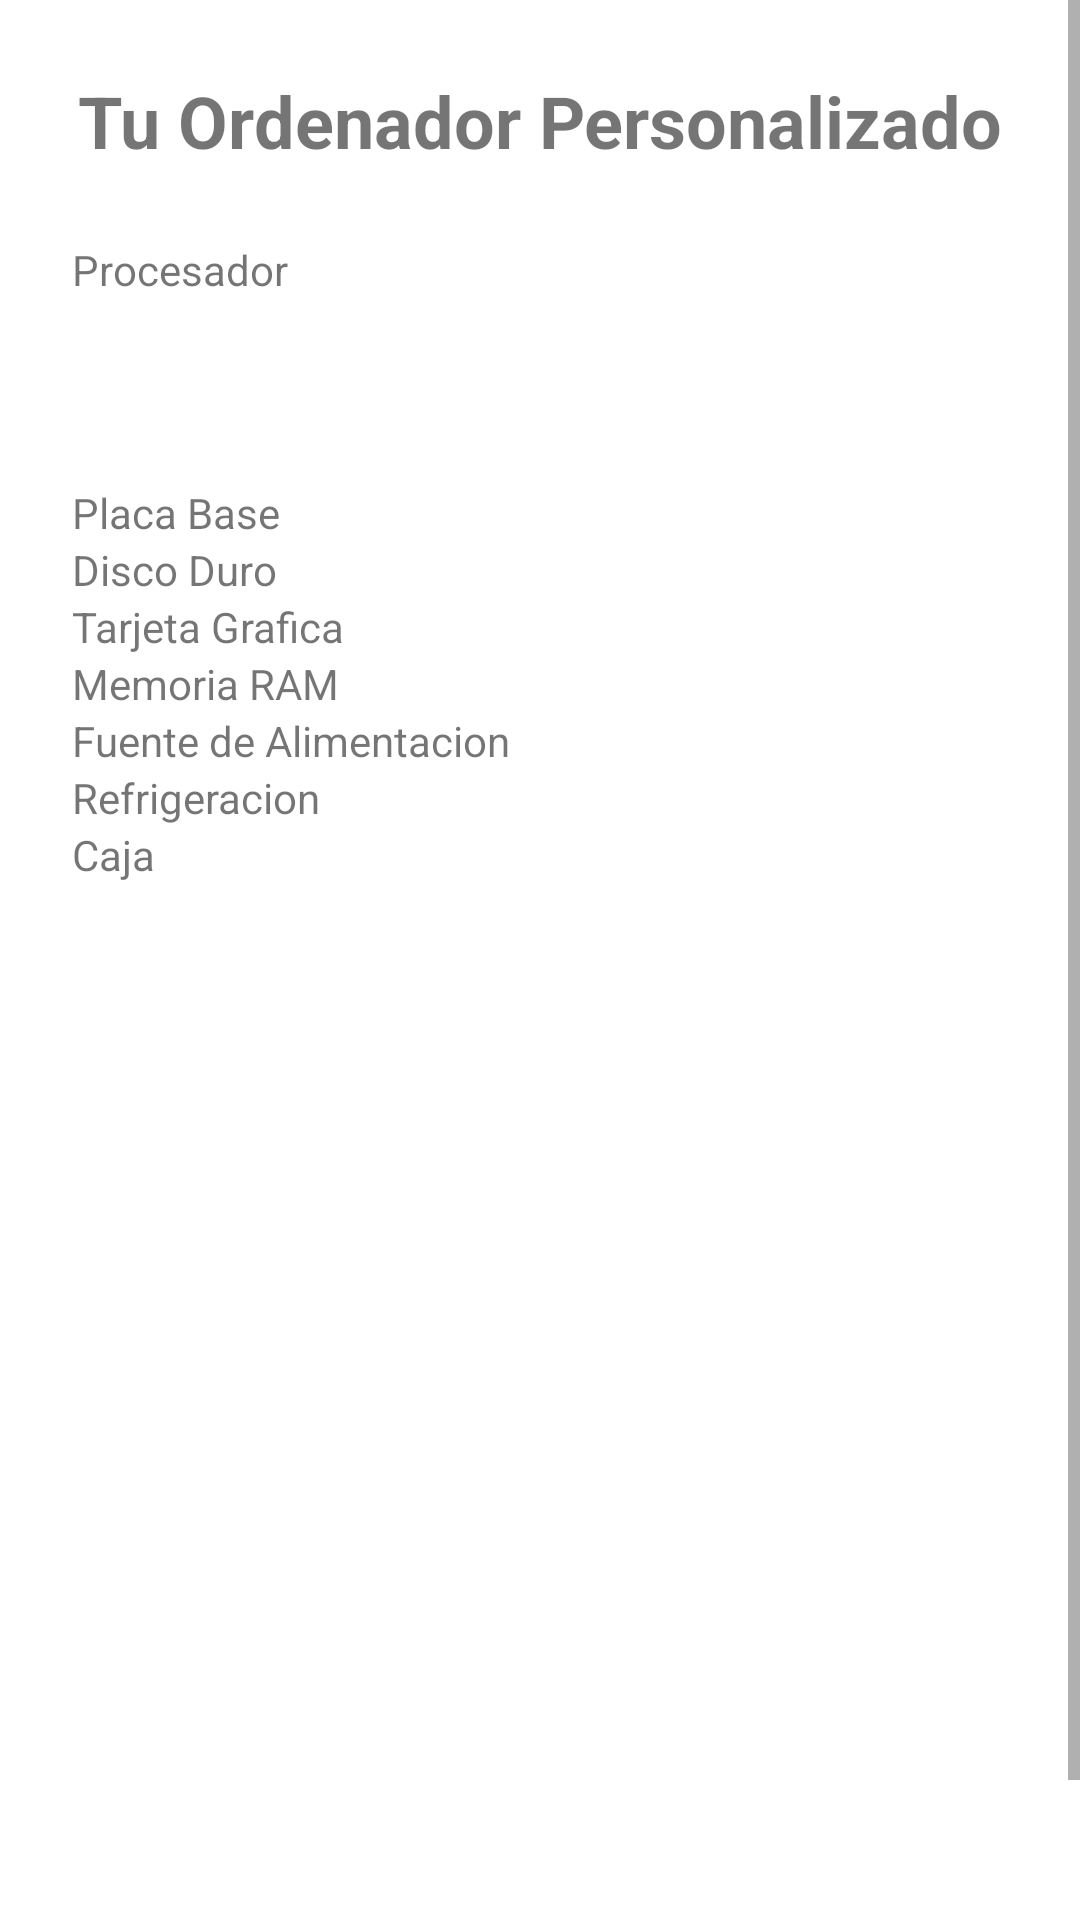

Reconstruct the res/layout file that produces this screen, plus the resources it refers to.
<!-- AndroidManifest.xml: application theme Theme.TFGAPP -->
<!-- res/layout/activity_tenth.xml -->
<?xml version="1.0" encoding="utf-8"?>
<androidx.constraintlayout.widget.ConstraintLayout xmlns:android="http://schemas.android.com/apk/res/android"
    xmlns:app="http://schemas.android.com/apk/res-auto"
    xmlns:tools="http://schemas.android.com/tools"
    android:layout_width="match_parent"
    android:layout_height="match_parent"
    tools:context=".TenthActivity">

    <ScrollView
        android:layout_width="match_parent"
        android:layout_height="match_parent"
        app:layout_constraintBottom_toBottomOf="parent"
        app:layout_constraintEnd_toEndOf="parent"
        app:layout_constraintHorizontal_bias="0.0"
        app:layout_constraintStart_toStartOf="parent"
        app:layout_constraintTop_toTopOf="parent"
        app:layout_constraintVertical_bias="0.0">

        <LinearLayout
            android:layout_width="match_parent"
            android:layout_height="wrap_content"
            android:orientation="vertical">

            <TextView
                android:id="@+id/label1_tenth"
                android:layout_width="match_parent"
                android:layout_height="wrap_content"
                android:layout_marginStart="24dp"
                android:layout_marginLeft="24dp"
                android:layout_marginTop="24dp"
                android:layout_marginEnd="24dp"
                android:layout_marginRight="24dp"
                android:gravity="center_horizontal"
                android:text="@string/presupuesto_final"
                android:textSize="24sp"
                android:textStyle="bold" />

            <ScrollView
                android:id="@+id/scrollView2"
                android:layout_width="377dp"
                android:layout_height="551dp"
                android:layout_marginStart="24dp"
                android:layout_marginLeft="24dp"
                android:layout_marginTop="24dp"
                android:layout_marginEnd="24dp"
                android:layout_marginRight="24dp"
                tools:ignore="NestedScrolling">

                <LinearLayout
                    android:layout_width="match_parent"
                    android:layout_height="wrap_content"
                    android:orientation="vertical">

                    <TextView
                        android:id="@+id/label2_tenth"
                        android:layout_width="match_parent"
                        android:layout_height="wrap_content"
                        android:text="@string/procesador" />

                    <ListView
                        android:id="@+id/listview1_tenth"
                        android:layout_width="match_parent"
                        android:layout_height="62dp" />

                    <TextView
                        android:id="@+id/label3_tenth"
                        android:layout_width="match_parent"
                        android:layout_height="wrap_content"
                        android:text="@string/placa_base" />

                    <ListView
                        android:id="@+id/listview2_tenth"
                        android:layout_width="match_parent"
                        android:layout_height="match_parent" />

                    <TextView
                        android:id="@+id/label4_tenth"
                        android:layout_width="match_parent"
                        android:layout_height="wrap_content"
                        android:text="@string/disco_duro" />

                    <ListView
                        android:id="@+id/listview3_tenth"
                        android:layout_width="match_parent"
                        android:layout_height="match_parent" />

                    <TextView
                        android:id="@+id/label5_tenth"
                        android:layout_width="match_parent"
                        android:layout_height="wrap_content"
                        android:text="@string/tarjeta_grafica" />

                    <ListView
                        android:id="@+id/listview4_tenth"
                        android:layout_width="match_parent"
                        android:layout_height="match_parent" />

                    <TextView
                        android:id="@+id/label6_tenth"
                        android:layout_width="match_parent"
                        android:layout_height="wrap_content"
                        android:text="@string/memoria_ram" />

                    <ListView
                        android:id="@+id/listview5_tenth"
                        android:layout_width="match_parent"
                        android:layout_height="match_parent" />

                    <TextView
                        android:id="@+id/label7_tenth"
                        android:layout_width="match_parent"
                        android:layout_height="wrap_content"
                        android:text="@string/fuente_de_alimentacion" />

                    <ListView
                        android:id="@+id/listview6_tenth"
                        android:layout_width="match_parent"
                        android:layout_height="match_parent" />

                    <TextView
                        android:id="@+id/label8_tenth"
                        android:layout_width="match_parent"
                        android:layout_height="wrap_content"
                        android:text="@string/refrigeracion" />

                    <ListView
                        android:id="@+id/listview7_tenth"
                        android:layout_width="match_parent"
                        android:layout_height="match_parent" />

                    <TextView
                        android:id="@+id/label9_tenth"
                        android:layout_width="match_parent"
                        android:layout_height="wrap_content"
                        android:text="@string/caja" />

                    <ListView
                        android:id="@+id/listview8_tenth"
                        android:layout_width="match_parent"
                        android:layout_height="match_parent" />
                </LinearLayout>
            </ScrollView>

            <LinearLayout
                android:layout_width="362dp"
                android:layout_height="47dp"
                android:layout_marginStart="24dp"
                android:layout_marginLeft="24dp"
                android:layout_marginTop="12dp"
                android:layout_marginEnd="24dp"
                android:layout_marginRight="24dp"
                android:orientation="horizontal">

                <Button
                    android:id="@+id/boton1_tenth"
                    style="?android:attr/buttonBarButtonStyle"
                    android:layout_width="wrap_content"
                    android:layout_height="wrap_content"
                    android:layout_weight="1"
                    android:text="@string/volver"
                    tools:ignore="TouchTargetSizeCheck" />

                <Button
                    android:id="@+id/boton2_tenth"
                    style="?android:attr/buttonBarButtonStyle"
                    android:layout_width="wrap_content"
                    android:layout_height="wrap_content"
                    android:layout_weight="1"
                    android:text="@string/volver_al_inicio"
                    tools:ignore="TouchTargetSizeCheck" />
            </LinearLayout>
        </LinearLayout>
    </ScrollView>

</androidx.constraintlayout.widget.ConstraintLayout>
<!-- resources referenced by this layout -->
<resources>
  <string name="caja">Caja</string>
  <string name="disco_duro">Disco Duro</string>
  <string name="fuente_de_alimentacion">Fuente de Alimentacion</string>
  <string name="memoria_ram">Memoria RAM</string>
  <string name="placa_base">Placa Base</string>
  <string name="presupuesto_final">Tu Ordenador Personalizado</string>
  <string name="procesador">Procesador</string>
  <string name="refrigeracion">Refrigeracion</string>
  <string name="tarjeta_grafica">Tarjeta Grafica</string>
  <string name="volver">Volver</string>
  <string name="volver_al_inicio">Volver al Inicio</string>
  <style name="Theme.TFGAPP" parent="Theme.MaterialComponents.DayNight.DarkActionBar">
          
          <item name="colorPrimary">@color/purple_500</item>
          <item name="colorPrimaryVariant">@color/purple_700</item>
          <item name="colorOnPrimary">@color/white</item>
          
          <item name="colorSecondary">@color/teal_200</item>
          <item name="colorSecondaryVariant">@color/teal_700</item>
          <item name="colorOnSecondary">@color/black</item>
          
          <item name="android:statusBarColor" tools:targetApi="l">?attr/colorPrimaryVariant</item>
          
      </style>
  <!-- not gathered from this repository: default colours our renderer supplied (Android Studio template values) -->
  <color name="purple_500">#FF6200EE</color>
  <color name="purple_700">#FF3700B3</color>
  <color name="teal_200">#FF03DAC5</color>
  <color name="teal_700">#FF018786</color>
  <color name="black">#FF000000</color>
  <color name="white">#FFFFFFFF</color>
</resources>
